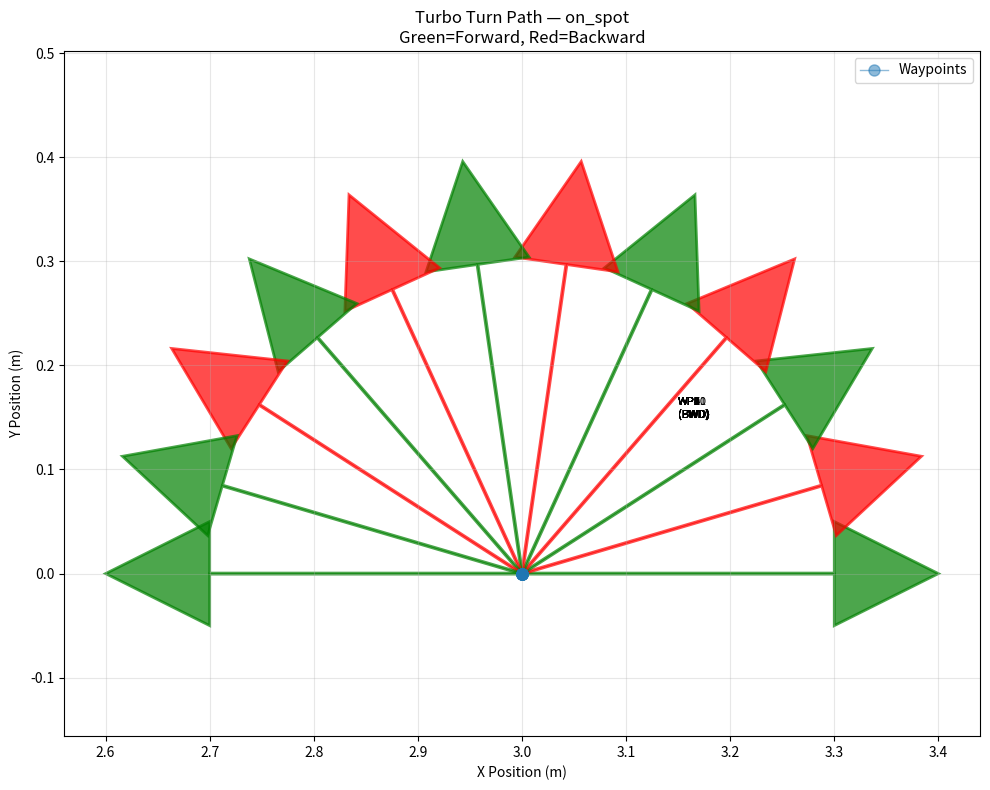

Generate this figure with matplotlib:
"""
Create turbo-turn or on-spot turn trajectory CSVs for SAM path following.

Modes:
  on_spot   - Turn on the spot: fixed position, alternate forward/backward surge
              and rudder angle (horizontal thrust vectoring) to rotate in place.
  three_point - Classic 3-point turn: straight approach, turn off centerline,
                straight back (multiple waypoints for MPC).
  zigzag    - Zigzag path: waypoints on a multi-point pattern with alternating
              heading (forward/backward along path).
"""
import argparse
import os

import matplotlib.pyplot as plt
import numpy as np
import pandas as pd

# Optional plotting
try:
    HAS_MATPLOTLIB = True
except ImportError:
    HAS_MATPLOTLIB = False


def yaw_to_quaternion(yaw):
    """
    Convert yaw angle (rotation around z-axis) to quaternion.

    Args:
        yaw: Yaw angle in radians

    Returns:
        Quaternion as [q0, q1, q2, q3] = [qw, qx, qy, qz]
    """
    q0 = np.cos(yaw / 2.0)
    q1 = 0.0
    q2 = 0.0
    q3 = np.sin(yaw / 2.0)
    return np.array([q0, q1, q2, q3])


def build_on_spot_path(args):
    """
    Build waypoints for turning on the spot: same position, alternate
    forward/backward surge and rudder (horizontal thrust vectoring).
    """
    N = args.n_waypoints
    total_yaw_rad = np.deg2rad(args.total_yaw_deg)
    cx, cy, cz = args.center_x, args.center_y, args.center_z
    surge = args.surge_speed
    rudder_deg = args.rudder_angle_deg
    rudder_rad = np.deg2rad(rudder_deg)

    # Position constant at center
    x = np.full(N, cx)
    y = np.full(N, cy)
    z = np.full(N, cz)

    # Yaw: linear progression from 0 to total_yaw_rad (turn in place)
    yaw = np.linspace(0.0, total_yaw_rad, N)

    # Surge: alternate forward / backward
    u_per_wp = np.array([surge if i % 2 == 0 else -surge for i in range(N)])
    # Last waypoint: forward to stop
    u_per_wp[-1] = surge

    # Rudder: alternate left/right (dr) to support turning while moving fwd/back
    # Positive dr = one side, negative = other (alternate each step)
    dr_per_wp = np.array([
        rudder_rad if i % 2 == 0 else -rudder_rad for i in range(N)
    ])
    dr_per_wp[-1] = 0.0

    return x, y, z, yaw, u_per_wp, dr_per_wp


def build_three_point_path(args):
    """
    Build the classic 3-point turbo-turn: straight, turn off axis, straight back.
    """
    Y_MID_OFFSET = args.y_mid_offset
    turn_sign = 1.0 if Y_MID_OFFSET >= 0 else -1.0

    x = np.array([
        3.0, 4.5, 6.0, 5.5, 4.5, 4.25, 4.05, 3.80, 3.30, 2.55, 2.00
    ])
    y = np.array([
        0.0, 0.0, 0.0, 0.0,
        0.45 * turn_sign, 0.90 * turn_sign, 0.75 * turn_sign, 0.50 * turn_sign,
        0.25 * turn_sign, 0.10 * turn_sign, 0.0,
    ])
    z = np.zeros(len(x))
    yaw = np.array([
        0.0, 0.0, 0.0, 0.0,
        -turn_sign * np.deg2rad(35), -turn_sign * np.deg2rad(90),
        -turn_sign * np.deg2rad(100), -turn_sign * np.deg2rad(110),
        -turn_sign * np.deg2rad(130), -turn_sign * np.deg2rad(155),
        -np.pi,
    ])

    N = len(x)
    SURGE_SPEED = args.surge_speed
    u_per_wp = np.zeros(N)
    for i in range(N):
        if i < N - 1:
            dx = x[i + 1] - x[i]
            dy = y[i + 1] - y[i]
            seg_len = np.hypot(dx, dy)
            if seg_len < 1e-6:
                u_per_wp[i] = u_per_wp[i - 1] if i > 0 else SURGE_SPEED
            else:
                align = dx * np.cos(yaw[i]) + dy * np.sin(yaw[i])
                u_per_wp[i] = SURGE_SPEED if align >= 0 else -SURGE_SPEED
        else:
            u_per_wp[i] = SURGE_SPEED
    dr_per_wp = np.zeros(N)  # three_point doesn't set rudder explicitly
    return x, y, z, yaw, u_per_wp, dr_per_wp


def build_zigzag_path(args):
    """
    Build zigzag path: waypoints on a multi-point pattern. AUV starts at (0,0),
    moves forward to wp0, backward to wp1, forward to wp2, etc. Yaw at each
    waypoint increases by alpha_deg from the previous: yaw[i] = i * alpha,
    so the increment between waypoints is exactly the angle you set with
    alpha_deg (and total yaw over the path is (N-1)*alpha_deg).
    """
    N = args.n_waypoints
    radius = args.radius
    alpha_deg = args.alpha_deg
    alpha = np.deg2rad(alpha_deg)

    i = np.arange(N)
    beta = i * alpha + (i % 2) * np.pi
    x = radius * np.cos(beta) + 3
    y = radius * np.sin(beta)
    z = np.zeros(N)

    # Yaw: increase by alpha (rad) per waypoint: yaw[i] = i * alpha
    yaw = np.arange(N, dtype=float) * alpha

    # Surge: from wp0 forward to wp1, from wp1 backward to wp2, etc.
    SURGE_SPEED = args.surge_speed
    u_per_wp = np.array(
        [SURGE_SPEED if i % 2 == 0 else -SURGE_SPEED for i in range(N)]
    )
    u_per_wp[-1] = SURGE_SPEED  # end forward
    dr_per_wp = np.zeros(N)
    return x, y, z, yaw, u_per_wp, dr_per_wp


def add_intermediate_waypoints(x, y, z, yaw, u_per_wp, dr_per_wp, n_intermediate):
    """Insert n_intermediate waypoints between each consecutive pair."""
    if n_intermediate <= 0:
        return x, y, z, yaw, u_per_wp, dr_per_wp

    N = len(x)
    x_list, y_list, z_list, yaw_list, u_list, dr_list = [], [], [], [], [], []

    for i in range(N - 1):
        x_list.append(x[i])
        y_list.append(y[i])
        z_list.append(z[i])
        yaw_list.append(yaw[i])
        u_list.append(u_per_wp[i])
        dr_list.append(dr_per_wp[i])
        for j in range(1, n_intermediate + 1):
            t = j / (n_intermediate + 1)
            x_list.append(x[i] + t * (x[i + 1] - x[i]))
            y_list.append(y[i] + t * (y[i + 1] - y[i]))
            z_list.append(z[i] + t * (z[i + 1] - z[i]))
            yaw_diff = yaw[i + 1] - yaw[i]
            while yaw_diff > np.pi:
                yaw_diff -= 2 * np.pi
            while yaw_diff < -np.pi:
                yaw_diff += 2 * np.pi
            yaw_list.append(yaw[i] + t * yaw_diff)
            u_list.append(u_per_wp[i] + t * (u_per_wp[i + 1] - u_per_wp[i]))
            dr_list.append(dr_per_wp[i] + t * (dr_per_wp[i + 1] - dr_per_wp[i]))
    x_list.append(x[-1])
    y_list.append(y[-1])
    z_list.append(z[-1])
    yaw_list.append(yaw[-1])
    u_list.append(u_per_wp[-1])
    dr_list.append(dr_per_wp[-1])

    return (
        np.array(x_list), np.array(y_list), np.array(z_list),
        np.array(yaw_list), np.array(u_list), np.array(dr_list),
    )


def parse_args():
    parser = argparse.ArgumentParser(
        description="Create turbo-turn or on-spot turn trajectory CSV for path following."
    )
    parser.add_argument(
        "--mode",
        choices=["on_spot", "three_point", "zigzag"],
        default="on_spot",
        help="Plan type: on_spot (turn in place), three_point (3-point turn), zigzag (alternating path)",
    )
    parser.add_argument(
        "--output", "-o",
        default=None,
        help="Output CSV path (default: auto under ./trajectories/)",
    )
    parser.add_argument(
        "--no-plot",
        action="store_true",
        help="Disable visualization",
    )
    # Shared
    parser.add_argument(
        "--n-intermediate",
        type=int,
        default=0,
        help="Intermediate waypoints between each main waypoint (0 = none)",
    )
    parser.add_argument(
        "--surge-speed",
        type=float,
        default=0.5,
        help="Nominal surge speed magnitude (m/s) for forward/backward segments",
    )
    # On-spot
    parser.add_argument(
        "--n-waypoints",
        type=int,
        default=12,
        help="Number of waypoints (on_spot and zigzag)",
    )
    parser.add_argument(
        "--total-yaw-deg",
        type=float,
        default=180.0,
        help="Total yaw change for on_spot (degrees)",
    )
    parser.add_argument(
        "--center-x", "--cx",
        type=float,
        default=3.0,
        dest="center_x",
        help="Center X for on_spot",
    )
    parser.add_argument(
        "--center-y", "--cy",
        type=float,
        default=0.0,
        dest="center_y",
        help="Center Y for on_spot",
    )
    parser.add_argument(
        "--center-z", "--cz",
        type=float,
        default=0.0,
        dest="center_z",
        help="Center Z for on_spot",
    )
    parser.add_argument(
        "--rudder-angle-deg",
        type=float,
        default=15.0,
        help="Rudder angle magnitude (deg) for on_spot alternating thrust vectoring",
    )
    parser.add_argument(
        "--reverse-yaw",
        action="store_true",
        help="Reverse turn direction: yaw goes 0 -> -total_yaw (and rudder sign flipped). Use if MPC turns the AUV the wrong way (e.g. port instead of starboard).",
    )
    # Three-point
    parser.add_argument(
        "--y-mid-offset",
        type=float,
        default=-0.9,
        help="Mid turn lateral offset (m); sign controls turn side (three_point)",
    )
    # Zigzag
    parser.add_argument(
        "--radius",
        type=float,
        default=1.0,
        help="Radius for zigzag pattern (m)",
    )
    parser.add_argument(
        "--alpha-deg",
        type=float,
        default=7.0,
        help="Angular spacing (deg) between zigzag waypoints; also the yaw increment per waypoint",
    )
    return parser.parse_args()


def main():
    args = parse_args()

    if args.mode == "on_spot":
        x, y, z, yaw, u_per_wp, dr_per_wp = build_on_spot_path(args)
        mode_label = "on_spot"
    elif args.mode == "three_point":
        x, y, z, yaw, u_per_wp, dr_per_wp = build_three_point_path(args)
        mode_label = "three_point"
    else:  # zigzag
        x, y, z, yaw, u_per_wp, dr_per_wp = build_zigzag_path(args)
        mode_label = "zigzag"

    if getattr(args, "reverse_yaw", False):
        yaw = -yaw
        dr_per_wp = -dr_per_wp

    x, y, z, yaw, u_per_wp, dr_per_wp = add_intermediate_waypoints(
        x, y, z, yaw, u_per_wp, dr_per_wp, args.n_intermediate
    )
    N = len(x)

    quaternions = np.array([yaw_to_quaternion(yw) for yw in yaw])

    # Output filename
    if args.output:
        filename = os.path.basename(args.output)
        out_dir = os.path.dirname(args.output) or "."
    else:
        out_dir = "./trajectories"
        if args.mode == "on_spot":
            filename = (
                f"turbo_turn_{mode_label}_N{N}_yaw{int(args.total_yaw_deg)}_"
                f"rudder{int(args.rudder_angle_deg)}.csv"
            )
        elif args.mode == "three_point":
            filename = f"turbo_turn_{mode_label}.csv"
        else:
            interp_suffix = f"_interp{args.n_intermediate}" if args.n_intermediate > 0 else ""
            filename = (
                f"turbo_turn_{mode_label}_N{N}_alpha{int(args.alpha_deg)}_"
                f"radius{args.radius}{interp_suffix}.csv"
            )
    os.makedirs(out_dir, exist_ok=True)
    out_path = os.path.join(out_dir, filename)

    columns = [
        "x", "y", "z", "q0", "q1", "q2", "q3",
        "u", "v", "w", "q", "p", "r", "V_bs", "l_cg", "ds", "dr",
        "rpm_1", "rpm_2",
    ]
    df = pd.DataFrame(0.0, index=np.arange(N), columns=columns)
    df["x"] = x
    df["y"] = y
    df["z"] = z
    df["q0"] = quaternions[:, 0]
    df["q1"] = quaternions[:, 1]
    df["q2"] = quaternions[:, 2]
    df["q3"] = quaternions[:, 3]
    df["u"] = u_per_wp
    df["dr"] = dr_per_wp

    # Print summary
    print(f"Mode: {args.mode}")
    print(f"Waypoints: {N}")
    print(f"Output: {out_path}")
    if args.mode == "on_spot":
        print(f"  Total yaw: {args.total_yaw_deg} deg, rudder: ±{args.rudder_angle_deg} deg")
    print("\nWaypoint details (first 10):")
    for i in range(min(N, 10)):
        direction = "FWD" if u_per_wp[i] >= 0 else "BWD"
        dr_deg = np.rad2deg(dr_per_wp[i])
        print(
            f"  WP {i} ({direction}, u={u_per_wp[i]:.2f}, dr={dr_deg:.1f}°): "
            f"pos=({x[i]:.2f}, {y[i]:.2f}, {z[i]:.2f}), yaw={np.rad2deg(yaw[i]):.1f}°"
        )
    if N > 10:
        print(f"  ... ({N - 10} more)")

    df.to_csv(out_path, index=False)
    print(f"\nSaved: {out_path}")

    # Visualization
    if not args.no_plot and HAS_MATPLOTLIB:
        fig, ax = plt.subplots(figsize=(10, 8))
        ax.plot(x, y, "o-", markersize=8, label="Waypoints", linewidth=1, alpha=0.5)
        arrow_length = 0.3
        skip = max(1, N // 20)
        for i in range(0, N, skip):
            dx_arrow = arrow_length * np.cos(yaw[i])
            dy_arrow = arrow_length * np.sin(yaw[i])
            color = "green" if u_per_wp[i] >= 0 else "red"
            ax.arrow(
                x[i], y[i], dx_arrow, dy_arrow,
                head_width=0.1, head_length=0.1, fc=color, ec=color,
                linewidth=2, alpha=0.7,
            )
            if i % max(1, skip) == 0 or N <= 20:
                direction = "FWD" if u_per_wp[i] >= 0 else "BWD"
                ax.text(x[i] + 0.15, y[i] + 0.15, f"WP{i}\n({direction})", fontsize=8, ha="left")
        ax.set_xlabel("X Position (m)")
        ax.set_ylabel("Y Position (m)")
        ax.set_title(f"Turbo Turn Path — {args.mode}\nGreen=Forward, Red=Backward")
        ax.grid(True, alpha=0.3)
        ax.axis("equal")
        ax.legend()
        plt.tight_layout()
        plot_path = out_path.replace(".csv", ".png")
        plt.savefig(plot_path, dpi=150)
        print(f"Saved plot: {plot_path}")
        plt.show()
    elif not args.no_plot and not HAS_MATPLOTLIB:
        print("Note: matplotlib not available, skipping visualization")


if __name__ == "__main__":
    main()
